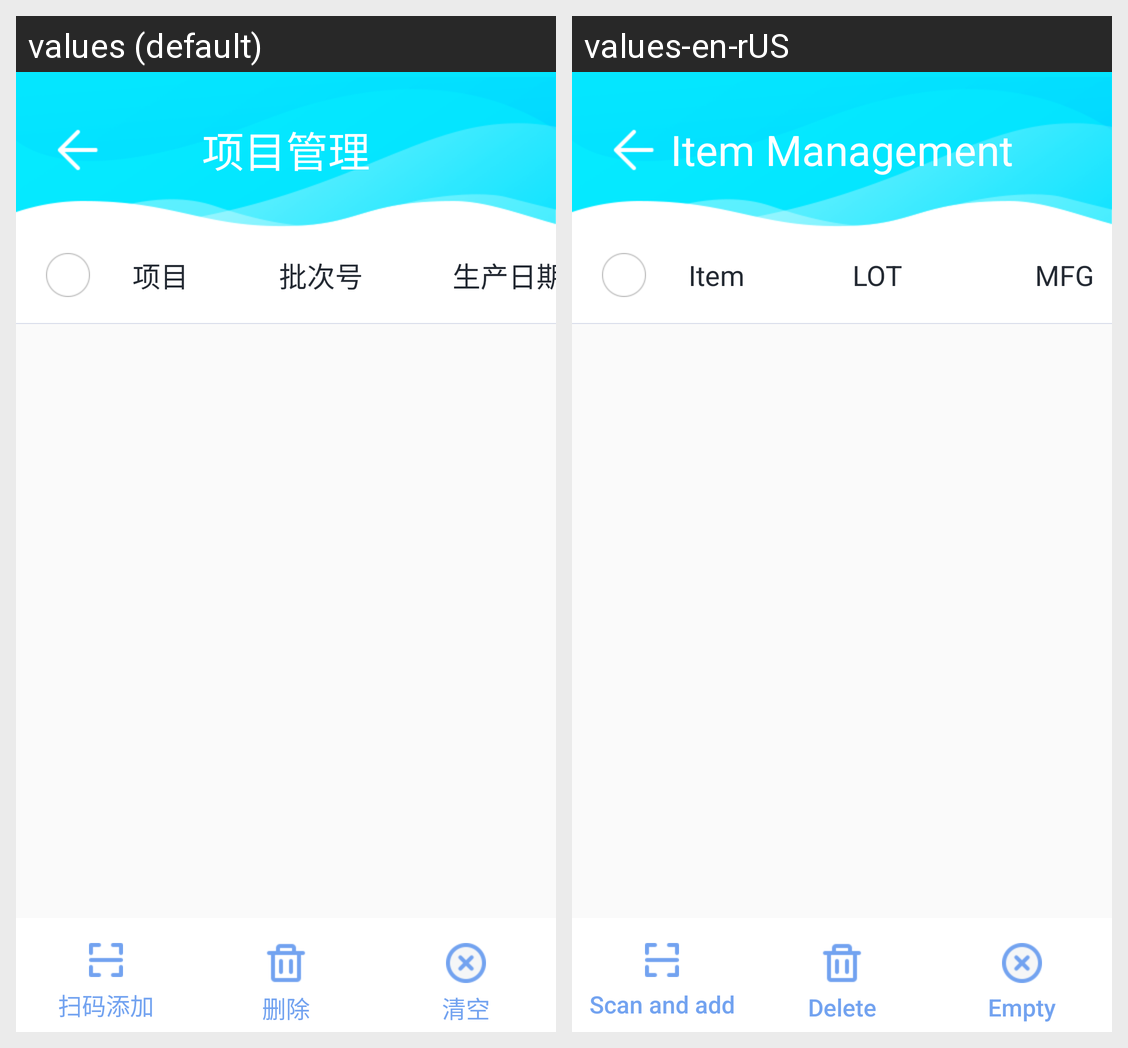

Strings drawn on this Android screen and how each of the app's shown locales translates them:
Android screen res/layout/activity_promana.xml rendered under 2 locales, left to right: values (default), values-en-rUS. Device: Nexus 5 (rendered at 1080×1920; each locale shown at half size, 540×960, under a caption strip naming it); theme AppTheme.NoActionBar.
Strings drawn on this screen, with the default value and each locale's value (text and hints the layout hard-codes, and strings that could not be matched under every locale, appear in the picture but are not listed):

string150
  values: 项目管理
  values-en-rUS: Item Management

string141
  values: 项目
  values-en-rUS: Item

string152
  values: 批次号
  values-en-rUS: LOT

string153
  values: 生产日期
  values-en-rUS: MFG

string155
  values: 扫码添加
  values-en-rUS: Scan and add

string131
  values: 删除
  values-en-rUS: Delete

string132
  values: 清空
  values-en-rUS: Empty
